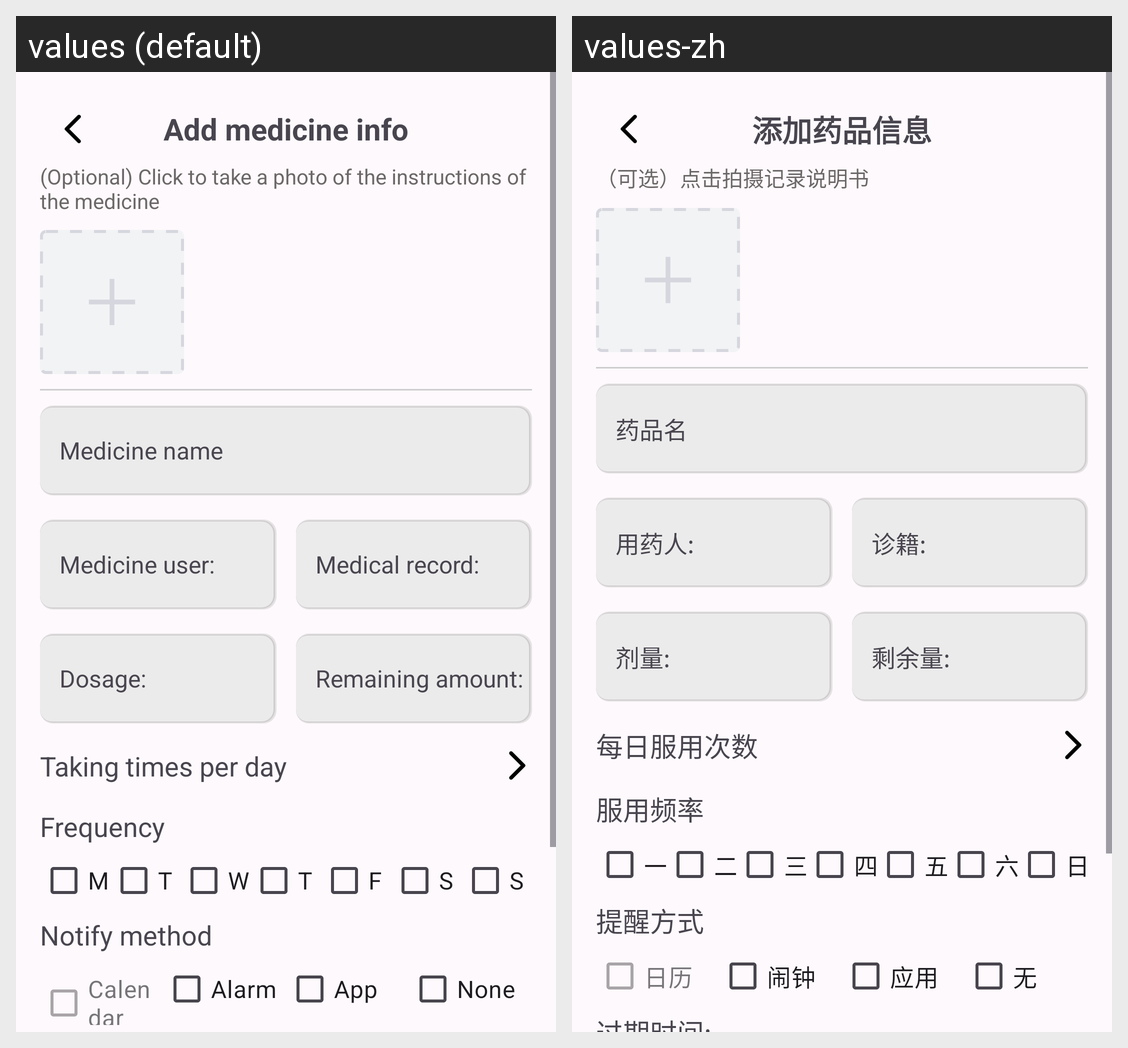

The Android screen above is rendered under two locales of the same app. Produce the string resources it draws, with the default and per-locale values.
Android screen res/layout/activity_add_medication.xml rendered under 2 locales, left to right: values (default), values-zh. Device: Nexus 5 (rendered at 1080×1920; each locale shown at half size, 540×960, under a caption strip naming it); theme Theme.MediCare.
Strings drawn on this screen, with the default value and each locale's value (text and hints the layout hard-codes, and strings that could not be matched under every locale, appear in the picture but are not listed):

addMedicineInfo
  values: Add medicine info
  values-zh: 添加药品信息

instructionsPhotoHint
  values: (Optional) Click to take a photo of the instructions of the medicine
  values-zh: （可选）点击拍摄记录说明书

medicineName
  values: Medicine name
  values-zh: 药品名

medicineUser
  values: Medicine user:
  values-zh: 用药人:

medicalRecord
  values: Medical record:
  values-zh: 诊籍:

dosage
  values: Dosage:
  values-zh: 剂量:

remainingAmount
  values: Remaining amount:
  values-zh: 剩余量:

takingTimesPerDay
  values: Taking times per day
  values-zh: 每日服用次数

frequency
  values: Frequency
  values-zh: 服用频率

mondayShortest
  values: M
  values-zh: 一

tuesdayShortest
  values: T
  values-zh: 二

wednesdayShortest
  values: W
  values-zh: 三

thursdayShortest
  values: T
  values-zh: 四

fridayShortest
  values: F
  values-zh: 五

saturdayShortest
  values: S
  values-zh: 六

sundayShortest
  values: S
  values-zh: 日

notifyMethod
  values: Notify method
  values-zh: 提醒方式

calendar
  values: Calendar
  values-zh: 日历

alarm
  values: Alarm
  values-zh: 闹钟

app
  values: App
  values-zh: 应用

none
  values: None
  values-zh: 无
